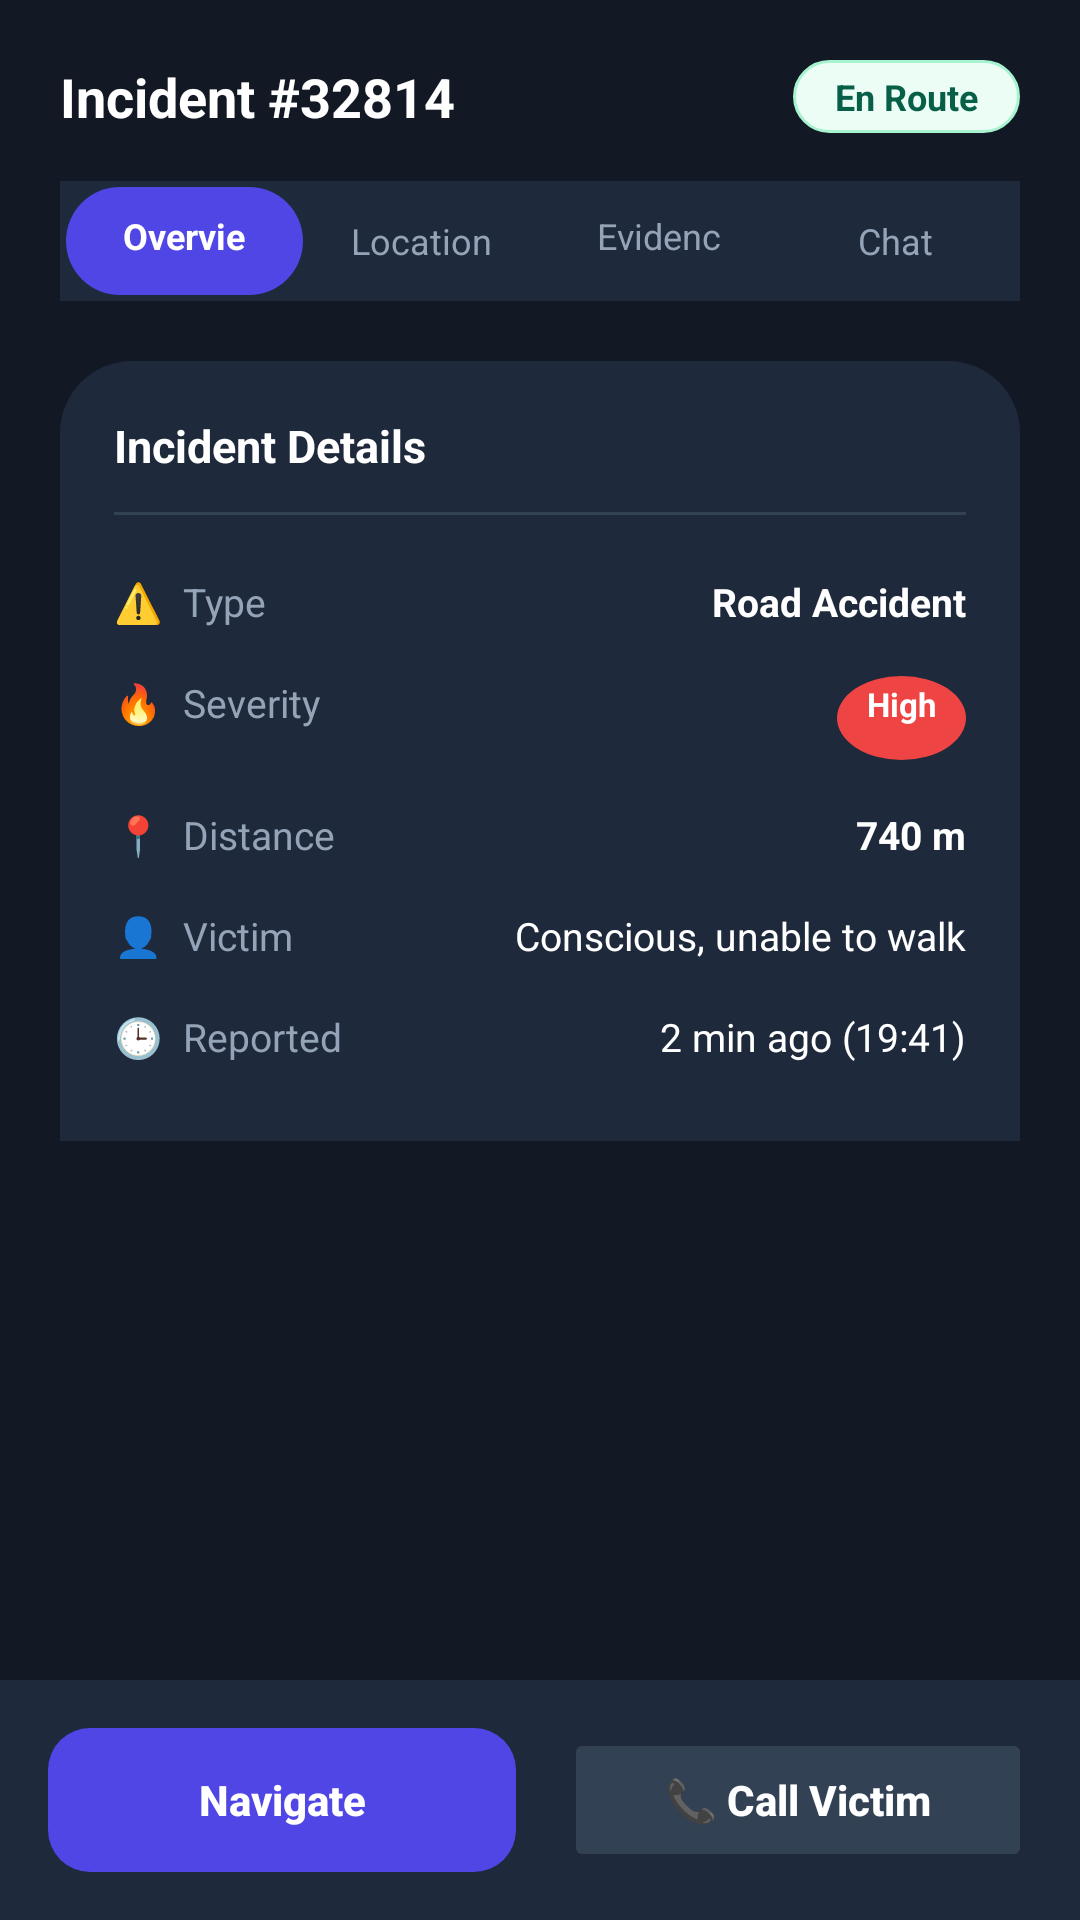

Layout XML and referenced resources for this Android screen:
<!-- AndroidManifest.xml: application theme Theme.SafeSphere -->
<!-- res/layout/layout_screen_responder.xml -->
<?xml version="1.0" encoding="utf-8"?>
<RelativeLayout xmlns:android="http://schemas.android.com/apk/res/android"
    android:id="@+id/screenResponder"
    android:layout_width="match_parent"
    android:layout_height="match_parent"
    android:background="@color/bg_incident_dark">

    <ScrollView
        android:layout_width="match_parent"
        android:layout_height="match_parent"
        android:layout_above="@id/containerResponderActions"
        android:fillViewport="true">

        <LinearLayout
            android:layout_width="match_parent"
            android:layout_height="wrap_content"
            android:orientation="vertical"
            android:paddingHorizontal="20dp"
            android:paddingTop="20dp"
            android:paddingBottom="24dp">

            
            <RelativeLayout
                android:layout_width="match_parent"
                android:layout_height="wrap_content"
                android:gravity="center_vertical">

                <TextView
                    android:id="@+id/tvResponderIncidentNum"
                    android:layout_width="wrap_content"
                    android:layout_height="wrap_content"
                    android:layout_alignParentStart="true"
                    android:text="Incident #32814"
                    android:textColor="@color/white"
                    android:textSize="18sp"
                    android:textStyle="bold" />

                
                <TextView
                    android:layout_width="wrap_content"
                    android:layout_height="wrap_content"
                    android:layout_alignParentEnd="true"
                    android:background="@drawable/bg_pill_ready"
                    android:paddingHorizontal="14dp"
                    android:paddingVertical="4dp"
                    android:text="En Route"
                    android:textColor="#065F46"
                    android:textSize="12sp"
                    android:textStyle="bold" />
            </RelativeLayout>

            
            <LinearLayout
                android:layout_width="match_parent"
                android:layout_height="40dp"
                android:layout_marginTop="16dp"
                android:background="#1E293B"
                android:gravity="center_vertical"
                android:orientation="horizontal"
                android:padding="2dp">

                <TextView
                    android:layout_width="0dp"
                    android:layout_height="match_parent"
                    android:layout_weight="1"
                    android:background="@drawable/bg_tab_pill_active"
                    android:gravity="center"
                    android:text="Overview"
                    android:textColor="@color/white"
                    android:textSize="12sp"
                    android:textStyle="bold" />

                <TextView
                    android:layout_width="0dp"
                    android:layout_height="match_parent"
                    android:layout_weight="1"
                    android:background="@drawable/bg_tab_pill_inactive"
                    android:gravity="center"
                    android:text="Location"
                    android:textColor="#94A3B8"
                    android:textSize="12sp" />

                <TextView
                    android:layout_width="0dp"
                    android:layout_height="match_parent"
                    android:layout_weight="1"
                    android:background="@drawable/bg_tab_pill_inactive"
                    android:gravity="center"
                    android:text="Evidence"
                    android:textColor="#94A3B8"
                    android:textSize="12sp" />

                <TextView
                    android:layout_width="0dp"
                    android:layout_height="match_parent"
                    android:layout_weight="1"
                    android:background="@drawable/bg_tab_pill_inactive"
                    android:gravity="center"
                    android:text="Chat"
                    android:textColor="#94A3B8"
                    android:textSize="12sp" />
            </LinearLayout>

            
            <LinearLayout
                android:layout_width="match_parent"
                android:layout_height="wrap_content"
                android:layout_marginTop="20dp"
                android:background="@drawable/bg_bottom_sheet_dark"
                android:orientation="vertical"
                android:padding="18dp">

                <TextView
                    android:layout_width="wrap_content"
                    android:layout_height="wrap_content"
                    android:text="Incident Details"
                    android:textColor="@color/white"
                    android:textSize="15sp"
                    android:textStyle="bold" />

                
                <View
                    android:layout_width="match_parent"
                    android:layout_height="1dp"
                    android:layout_marginVertical="12dp"
                    android:background="#334155" />

                
                <RelativeLayout
                    android:layout_width="match_parent"
                    android:layout_height="wrap_content"
                    android:paddingVertical="8dp">

                    <TextView
                        android:layout_width="wrap_content"
                        android:layout_height="wrap_content"
                        android:text="⚠️  Type"
                        android:textColor="#94A3B8"
                        android:textSize="13sp" />

                    <TextView
                        android:layout_width="wrap_content"
                        android:layout_height="wrap_content"
                        android:layout_alignParentEnd="true"
                        android:text="Road Accident"
                        android:textColor="@color/white"
                        android:textSize="13sp"
                        android:textStyle="bold" />
                </RelativeLayout>

                
                <RelativeLayout
                    android:layout_width="match_parent"
                    android:layout_height="wrap_content"
                    android:paddingVertical="8dp">

                    <TextView
                        android:layout_width="wrap_content"
                        android:layout_height="wrap_content"
                        android:text="🔥  Severity"
                        android:textColor="#94A3B8"
                        android:textSize="13sp" />

                    <TextView
                        android:layout_width="wrap_content"
                        android:layout_height="wrap_content"
                        android:layout_alignParentEnd="true"
                        android:background="@drawable/bg_circle_num_red"
                        android:paddingHorizontal="10dp"
                        android:paddingVertical="2dp"
                        android:text="High"
                        android:textColor="@color/white"
                        android:textSize="11sp"
                        android:textStyle="bold" />
                </RelativeLayout>

                
                <RelativeLayout
                    android:layout_width="match_parent"
                    android:layout_height="wrap_content"
                    android:paddingVertical="8dp">

                    <TextView
                        android:layout_width="wrap_content"
                        android:layout_height="wrap_content"
                        android:text="📍  Distance"
                        android:textColor="#94A3B8"
                        android:textSize="13sp" />

                    <TextView
                        android:layout_width="wrap_content"
                        android:layout_height="wrap_content"
                        android:layout_alignParentEnd="true"
                        android:text="740 m"
                        android:textColor="@color/white"
                        android:textSize="13sp"
                        android:textStyle="bold" />
                </RelativeLayout>

                
                <RelativeLayout
                    android:layout_width="match_parent"
                    android:layout_height="wrap_content"
                    android:paddingVertical="8dp">

                    <TextView
                        android:layout_width="wrap_content"
                        android:layout_height="wrap_content"
                        android:text="👤  Victim"
                        android:textColor="#94A3B8"
                        android:textSize="13sp" />

                    <TextView
                        android:layout_width="wrap_content"
                        android:layout_height="wrap_content"
                        android:layout_alignParentEnd="true"
                        android:text="Conscious, unable to walk"
                        android:textColor="@color/white"
                        android:textSize="13sp" />
                </RelativeLayout>

                
                <RelativeLayout
                    android:layout_width="match_parent"
                    android:layout_height="wrap_content"
                    android:paddingVertical="8dp">

                    <TextView
                        android:layout_width="wrap_content"
                        android:layout_height="wrap_content"
                        android:text="🕒  Reported"
                        android:textColor="#94A3B8"
                        android:textSize="13sp" />

                    <TextView
                        android:layout_width="wrap_content"
                        android:layout_height="wrap_content"
                        android:layout_alignParentEnd="true"
                        android:text="2 min ago (19:41)"
                        android:textColor="@color/white"
                        android:textSize="13sp" />
                </RelativeLayout>
            </LinearLayout>
        </LinearLayout>
    </ScrollView>

    
    <LinearLayout
        android:id="@+id/containerResponderActions"
        android:layout_width="match_parent"
        android:layout_height="wrap_content"
        android:layout_alignParentBottom="true"
        android:background="#1E293B"
        android:orientation="horizontal"
        android:padding="16dp">

        <Button
            android:id="@+id/btnResponderNavigate"
            android:layout_width="0dp"
            android:layout_height="48dp"
            android:layout_marginEnd="8dp"
            android:layout_weight="1"
            android:background="@drawable/bg_button_blue"
            android:stateListAnimator="@null"
            android:text="Navigate"
            android:textAllCaps="false"
            android:textColor="@color/white"
            android:textSize="14sp"
            android:textStyle="bold" />

        <Button
            android:id="@+id/btnResponderCall"
            android:layout_width="0dp"
            android:layout_height="48dp"
            android:layout_marginStart="8dp"
            android:layout_weight="1"
            android:backgroundTint="#334155"
            android:stateListAnimator="@null"
            android:text="📞 Call Victim"
            android:textAllCaps="false"
            android:textColor="@color/white"
            android:textSize="14sp"
            android:textStyle="bold" />
    </LinearLayout>
</RelativeLayout>
<!-- resources referenced by this layout -->
<resources>
  <color name="bg_incident_dark">#121824</color>
  <color name="white">#FFFFFF</color>
  <!-- drawable bg_bottom_sheet_dark (drawable) -->
  <?xml version="1.0" encoding="utf-8"?>
  <shape xmlns:android="http://schemas.android.com/apk/res/android"
      android:shape="rectangle">
      <solid android:color="@color/card_incident_dark" />
      <corners
          android:topLeftRadius="24dp"
          android:topRightRadius="24dp" />
  </shape>
  <!-- drawable bg_button_blue (drawable) -->
  <?xml version="1.0" encoding="utf-8"?>
  <ripple xmlns:android="http://schemas.android.com/apk/res/android"
      android:color="#A5B4FC">
      <item>
          <shape android:shape="rectangle">
              <solid android:color="@color/brand_blue" />
              <corners android:radius="14dp" />
              <padding android:top="14dp" android:bottom="14dp" />
          </shape>
      </item>
  </ripple>
  <!-- drawable bg_circle_num_red (drawable) -->
  <?xml version="1.0" encoding="utf-8"?>
  <shape xmlns:android="http://schemas.android.com/apk/res/android"
      android:shape="oval">
      <solid android:color="@color/emergency_red" />
      <size
          android:width="28dp"
          android:height="28dp" />
  </shape>
  <!-- drawable bg_pill_ready (drawable) -->
  <?xml version="1.0" encoding="utf-8"?>
  <shape xmlns:android="http://schemas.android.com/apk/res/android"
      android:shape="rectangle">
      <solid android:color="@color/safety_green_bg" />
      <stroke
          android:width="1dp"
          android:color="#A7F3D0" />
      <corners android:radius="24dp" />
      <padding
          android:bottom="8dp"
          android:left="16dp"
          android:right="16dp"
          android:top="8dp" />
  </shape>
  <!-- drawable bg_tab_pill_active (drawable) -->
  <?xml version="1.0" encoding="utf-8"?>
  <shape xmlns:android="http://schemas.android.com/apk/res/android"
      android:shape="rectangle">
      <solid android:color="@color/brand_blue" />
      <corners android:radius="20dp" />
      <padding
          android:left="16dp"
          android:right="16dp"
          android:top="8dp"
          android:bottom="8dp" />
  </shape>
  <!-- drawable bg_tab_pill_inactive (drawable) -->
  <?xml version="1.0" encoding="utf-8"?>
  <shape xmlns:android="http://schemas.android.com/apk/res/android"
      android:shape="rectangle">
      <solid android:color="@android:color/transparent" />
      <corners android:radius="20dp" />
      <padding
          android:left="16dp"
          android:right="16dp"
          android:top="8dp"
          android:bottom="8dp" />
  </shape>
  <style name="Theme.SafeSphere" parent="Theme.MaterialComponents.DayNight.NoActionBar">
          <item name="colorPrimary">@color/primary_red</item>
          <item name="colorPrimaryVariant">@color/primary_red_dark</item>
          <item name="colorOnPrimary">@color/white</item>
          <item name="android:statusBarColor">@color/bg_dark</item>
          <item name="android:windowBackground">@color/bg_dark</item>
      </style>
  <color name="card_incident_dark">#1E293B</color>
  <color name="brand_blue">#4F46E5</color>
  <color name="emergency_red">#EF4444</color>
  <color name="safety_green_bg">#ECFDF5</color>
  <color name="primary_red">#EF4444</color>
  <color name="primary_red_dark">#DC2626</color>
  <color name="bg_dark">#0F172A</color>
</resources>
